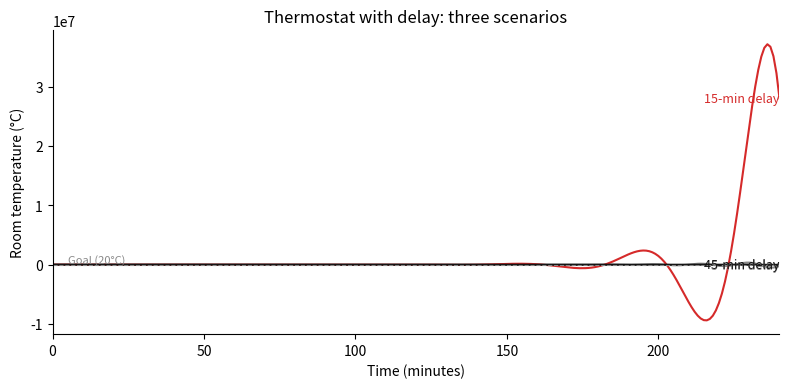

Reproduce this figure in Python. (Note: this script raises an exception after producing the figure.)
"""Delayed thermostat — Chapter 2. Euler method with collections.deque delay buffer."""
import numpy as np
import matplotlib.pyplot as plt
from collections import deque

# Parameters
T_goal, T0, k, loss = 20.0, 15.0, 0.5, 0.05  # goal °C, start °C, gain, heat-loss rate
dt, t_end = 1.0, 240                           # Euler step (min), duration (min)
steps = int(t_end / dt) + 1
time  = np.arange(steps) * dt

# Three scenarios: (delay_minutes, colour, label)
scenarios = [
    ( 5, "#888888", "5-min delay"),
    (15, "#d52a2a", "15-min delay"),
    (45, "#111111", "45-min delay"),
]

fig, ax = plt.subplots(figsize=(8, 4), dpi=150)

for delay_min, color, label in scenarios:
    D_steps = int(delay_min / dt)                   # buffer length in time steps
    buf = deque([0.0] * D_steps, maxlen=D_steps)    # pre-fill with zeros (heater off)

    T = np.empty(steps); T[0] = T0
    for i in range(steps - 1):
        gap       = T_goal - T[i]           # current sensing gap
        buf.append(k * gap)                 # store current control signal in buffer
        heating   = buf[0]                  # oldest (delayed) signal drives heater
        T[i + 1]  = T[i] + (heating - loss * T[i]) * dt

    ax.plot(time, T, color=color, linewidth=1.5, label=label)
    ax.annotate(label, xy=(240, T[-1]), fontsize=9, color=color, ha="right", va="center")

# Goal reference line
ax.axhline(y=T_goal, color="#888888", linestyle="--", linewidth=0.8)
ax.annotate("Goal (20°C)", xy=(5, T_goal), fontsize=8, color="#888888", va="bottom")

ax.set_xlim(0, 240)
ax.set_xlabel("Time (minutes)")
ax.set_ylabel("Room temperature (°C)")
ax.set_title("Thermostat with delay: three scenarios")
ax.spines["top"].set_visible(False)
ax.spines["right"].set_visible(False)
ax.grid(False)

plt.tight_layout()
plt.savefig("_assets/ch02-thermostat-simulation.png", dpi=150, bbox_inches="tight")
plt.show()
